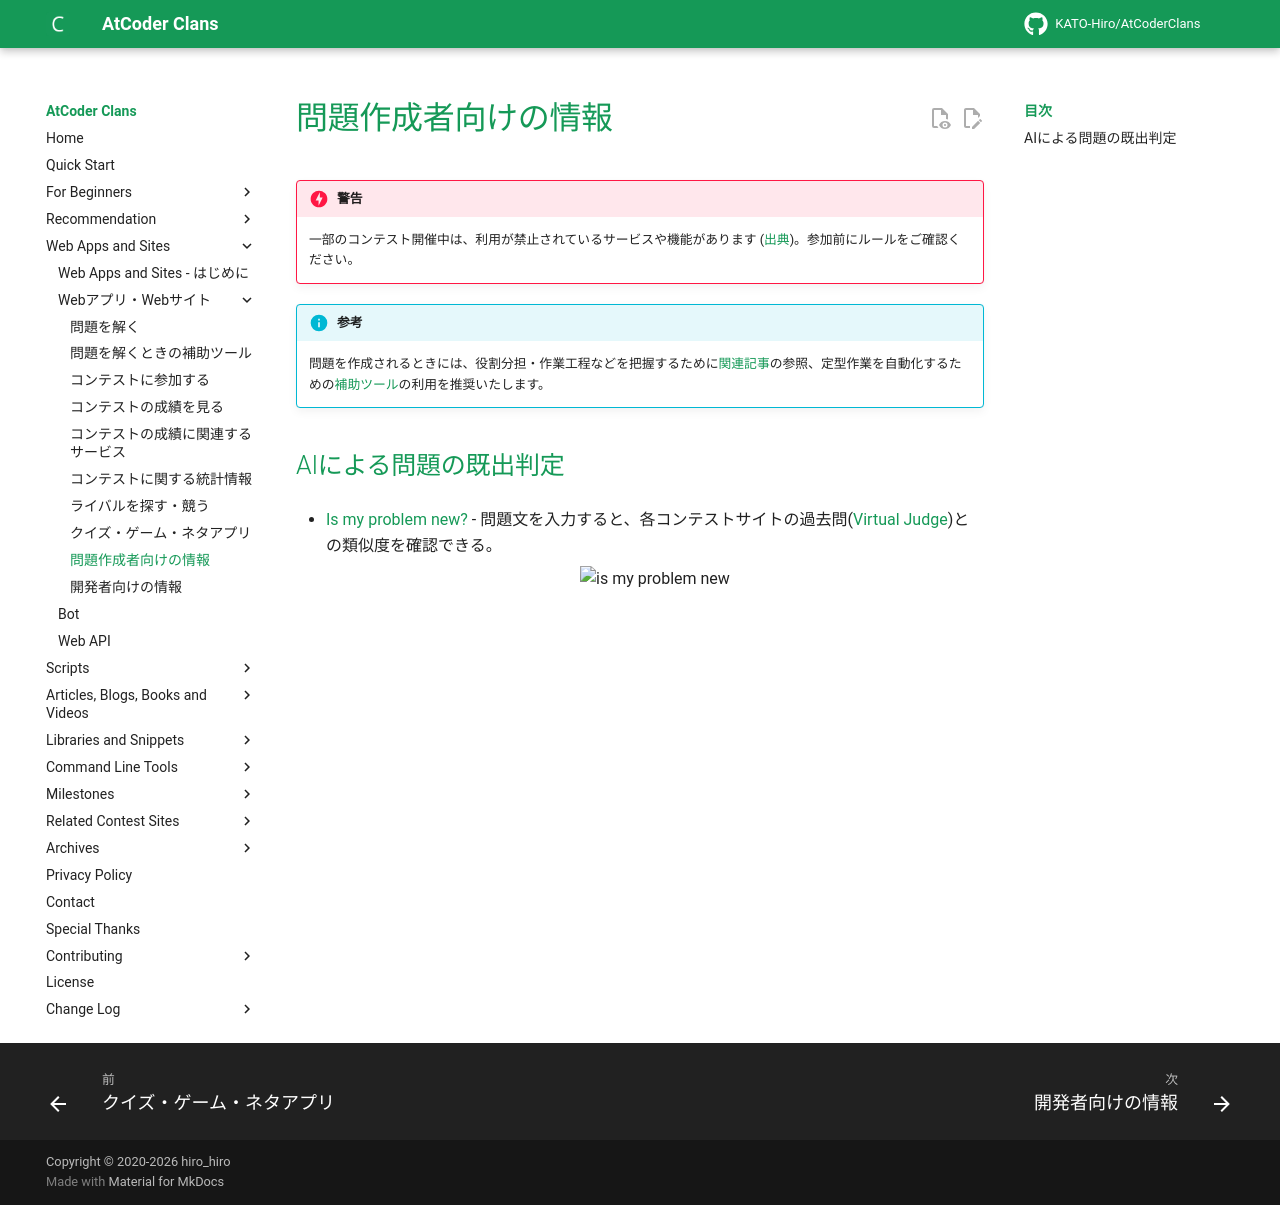

repository: KATO-Hiro/AtCoderClans · page: web_app/for_writers/index.html · generator: mkdocs

---
title: 問題作成者向けの情報
---

!!! danger "警告"
    一部のコンテスト開催中は、利用が禁止されているサービスや機能があります ([出典](https://info.atcoder.jp/entry/llm-rules-ja))。参加前にルールをご確認ください。

!!! info "参考"
    問題を作成されるときには、役割分担・作業工程などを把握するために[関連記事](../../articles/for_writers)の参照、定型作業を自動化するための[補助ツール](../../cli/tools_for_writers)の利用を推奨いたします。

## AIによる問題の既出判定

- [Is my problem new?](http://yuantiji.ac/en/) - 問題文を入力すると、各コンテストサイトの過去問([Virtual Judge](https://vjudge.net/))との類似度を確認できる。

    <div align="center">
      <img loading="lazy" src="../../images/web_app/is_my_problem_new.png" alt="is my problem new">
    </div>
